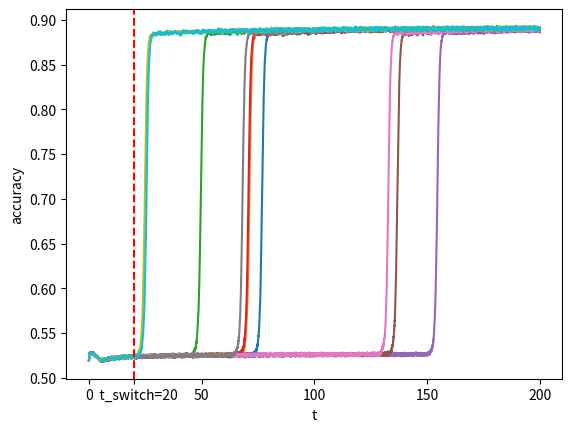

Recreate this plot in Python.
# -*- coding: utf-8 -*-
"""
Created on Tue Sep 14 12:50:30 2021

[redacted]
"""


import numpy as np
import matplotlib.pyplot as plt
from scipy.special import erf
import seaborn as sns

#w=(wm,gm,wc,gc)

def f_noise(w,mu_m,mu_c,sigma_m,sigma_c,l,sigma_ksi):
    fw=np.zeros(4)
    ksi=np.random.normal(0,sigma_ksi,4)
    fw[0]=-(mu_m**2+sigma_m**2)*w[1]**2*w[0]-mu_m*mu_c*w[1]*w[2]*w[3]+mu_m*w[1]
    fw[1]=-(mu_m**2+sigma_m**2)*w[0]**2*w[1]-mu_m*mu_c*w[0]*w[2]*w[3]+mu_m*w[0]-l*np.sign(w[1])
    fw[2]=-(mu_c**2+sigma_c**2)*w[3]**2*w[2]-mu_m*mu_c*w[0]*w[1]*w[3]+mu_c*w[3]
    fw[3]=-(mu_c**2+sigma_c**2)*w[2]**2*w[3]-mu_m*mu_c*w[0]*w[1]*w[2]+mu_c*w[2]-l*np.sign(w[3])
    return fw+ksi

def accuracy(w,mu_m,mu_c,sigma_m,sigma_c,sigma):
    sigma_tot2=sigma**2+(w[0]*w[1]*sigma_m)**2+(w[2]*w[3]*sigma_c)**2
    return (1+erf((w[0]*w[1]*mu_m+w[2]*w[3]*mu_c)/np.sqrt(2*sigma_tot2)))/2

def integrate(w0,mu_m,mu_c,sigma_m,sigma_c,l,sigma_ksi,dt,t_end):
    nsteps=int(t_end/dt)
    w=np.zeros((4,nsteps+1))
    w[:,0]=w0
    for i in range(nsteps):
        w[:,i+1]=w[:,i]+dt*f_noise(w[:,i],mu_m,mu_c,sigma_m,sigma_c,l,sigma_ksi)
    return w

# mu_m,mu_c=1,1
# sigma_m,sigma_c,sigma,sigma_ksi=5,0.5,0.5,0.
# l=0.1
# w0=np.array([0.05,0.5,0.05,0.5])
# t_switch=20
# t_end=100
# dt=0.05
# n_steps=int(t_end/dt)

# t=np.linspace(0,t_end,n_steps+1)
# w=np.zeros((4,n_steps+1))
# w[:,:int(t_switch/dt)+1]=integrate(w0,mu_m,0,sigma_m,sigma_c,l,sigma_ksi,dt,t_switch)

# t2=t_end-t_switch
# w[:,int(t_switch/dt):]=integrate(w[:,int(t_switch/dt)],mu_m,mu_c,sigma_m,sigma_c,l,sigma_ksi,dt,t2)

# acc=np.zeros(n_steps)
# acc[:int(t_switch/dt)]=accuracy(w[:,:int(t_switch/dt)],mu_m,0,sigma_m,sigma_c,sigma)
# acc[int(t_switch/dt):]=accuracy(w[:,int(t_switch/dt):],mu_m,mu_c,sigma_m,sigma_c,sigma)

# fig,ax = plt.subplots()
# ax.plot(t,w[0],label='w_m')
# ax.plot(t,w[1],label='g_m')
# ax.plot(t,w[2],label='w_c')
# ax.plot(t,w[3],label='g_c')
# plt.axvline(t_switch,linestyle='dashed',color='red')
# ax2=ax.twinx()
# ax2.plot(t,acc,color='black',label='accuracy')
# ax.set_xlabel('t')
# ax.set_ylabel('w')
# ax2.set_ylabel('accuracy')
# ax.set_xticks([0,20,40,60,80,100])
# ax.set_xticklabels([0,'t_switch=20',40,60,80,100])
# h1, l1 = ax.get_legend_handles_labels()
# h2, l2 = ax2.get_legend_handles_labels()
# ax.legend(h1+h2, l1+l2)

# #vary sigma_m
# mu_m,mu_c=1,1
# sigma_c,sigma,sigma_ksi=0.5,0.5,0
# l=0.1
# w0=np.array([0.05,0.5,0.05,0.5])
# t_switch=20
# t_end=400
# dt=0.02
# n_steps=int(t_end/dt+1)

# t=np.linspace(0,t_end,n_steps)
# t2=t_end-t_switch

# fig,ax = plt.subplots()
# sigma_m_list=[0.5,1,2,5,10,20]
# sns.set_palette('plasma',len(sigma_m_list))
# for sigma_m in sigma_m_list:
#     w=np.zeros((4,n_steps))
#     w[:,:int(t_switch/dt)+1]=integrate(w0,mu_m,0,sigma_m,sigma_c,l,sigma_ksi,dt,t_switch)
#     w[:,int(t_switch/dt):]=integrate(w[:,int(t_switch/dt)],mu_m,mu_c,sigma_m,sigma_c,l,sigma_ksi,dt,t2)
#     acc=np.zeros(n_steps)
#     acc[:int(t_switch/dt)]=accuracy(w[:,:int(t_switch/dt)],mu_m,0,sigma_m,sigma_c,sigma)
#     acc[int(t_switch/dt):]=accuracy(w[:,int(t_switch/dt):],mu_m,mu_c,sigma_m,sigma_c,sigma)
#     ax.plot(t,acc,label='SNR_m='+str(1/sigma_m))
# plt.axvline(t_switch,linestyle='dashed',color='red')
# ax.set_xlabel('t')
# ax.set_ylabel('accuracy')
# ax.set_xticks([0,20,100,200,300,400])
# ax.set_xticklabels([0,'             t_switch=20',100,200,300,400])
# ax.legend()
# plt.title('SNR_c=2')

# #vary lambda
# mu_m,mu_c=1,1
# sigma_m,sigma_c,sigma,sigma_ksi=5,0.5,0.5,0
# w0=np.array([0.05,0.5,0.05,0.5])
# t_switch=20
# t_end=200
# dt=0.02
# n_steps=int(t_end/dt+1)

# t=np.linspace(0,t_end,n_steps)
# t2=t_end-t_switch

# fig,ax = plt.subplots()
# lambda_list=[0.02,0.05,0.1,0.2]
# sns.set_palette('plasma',len(lambda_list))
# for l in lambda_list:
#     w=np.zeros((4,n_steps))
#     w[:,:int(t_switch/dt)+1]=integrate(w0,mu_m,0,sigma_m,sigma_c,l,sigma_ksi,dt,t_switch)
#     w[:,int(t_switch/dt):]=integrate(w[:,int(t_switch/dt)],mu_m,mu_c,sigma_m,sigma_c,l,sigma_ksi,dt,t2)
#     acc=np.zeros(n_steps)
#     acc[:int(t_switch/dt)]=accuracy(w[:,:int(t_switch/dt)],mu_m,0,sigma_m,sigma_c,sigma)
#     acc[int(t_switch/dt):]=accuracy(w[:,int(t_switch/dt):],mu_m,mu_c,sigma_m,sigma_c,sigma)
#     ax.plot(t,acc,label='lambda='+str(l))
# plt.axvline(t_switch,linestyle='dashed',color='red')
# ax.set_xlabel('t')
# ax.set_ylabel('accuracy')
# ax.set_xticks([0,20,50,100,150,200])
# ax.set_xticklabels([0,'   t_switch=20',50,100,150,200])
# ax.legend()

# #vary init
# mu_m,mu_c=1,1
# sigma_m,sigma_c,sigma,sigma_ksi=5,0.5,0.5,0
# l=0.1
# sigma0_w,sigma0_g=0.05,0.5
# t_switch=20
# t_end=200
# dt=0.02
# n_steps=int(t_end/dt+1)

# t=np.linspace(0,t_end,n_steps)
# t2=t_end-t_switch

# fig,ax = plt.subplots()
# sns.set_palette('tab10')
# for k in range(10):
#     w=np.zeros((4,n_steps))
#     w[0,0],w[1,0],w[2,0],w[3,0]=np.random.normal(0,sigma0_w),np.random.normal(0,sigma0_g),np.random.normal(0,sigma0_w),np.random.normal(0,sigma0_g)
#     print(w[:,0])
#     w[:,:int(t_switch/dt)+1]=integrate(w[:,0],mu_m,0,sigma_m,sigma_c,l,sigma_ksi,dt,t_switch)
#     w[:,int(t_switch/dt):]=integrate(w[:,int(t_switch/dt)],mu_m,mu_c,sigma_m,sigma_c,l,sigma_ksi,dt,t2)
#     acc=np.zeros(n_steps)
#     acc[:int(t_switch/dt)]=accuracy(w[:,:int(t_switch/dt)],mu_m,0,sigma_m,sigma_c,sigma)
#     acc[int(t_switch/dt):]=accuracy(w[:,int(t_switch/dt):],mu_m,mu_c,sigma_m,sigma_c,sigma)
#     ax.plot(t,acc)
# plt.axvline(t_switch,linestyle='dashed',color='red')
# ax.set_xlabel('t')
# ax.set_ylabel('accuracy')
# ax.set_xticks([0,20,50,100,150,200])
# ax.set_xticklabels([0,'   t_switch=20',50,100,150,200])   

#with noise
mu_m,mu_c=1,1
sigma_m,sigma_c,sigma,sigma_ksi=5,0.5,0.5,0.05
l=0.1
w0=np.array([0.05,0.5,0.05,0.5])
t_switch=20
t_end=200
dt=0.02
n_steps=int(t_end/dt+1)

t=np.linspace(0,t_end,n_steps)
t2=t_end-t_switch

fig,ax = plt.subplots()
sns.set_palette('tab10')
for k in range(10):
    w=np.zeros((4,n_steps))
    w[:,:int(t_switch/dt)+1]=integrate(w0,mu_m,0,sigma_m,sigma_c,l,sigma_ksi,dt,t_switch)
    w[:,int(t_switch/dt):]=integrate(w[:,int(t_switch/dt)],mu_m,mu_c,sigma_m,sigma_c,l,sigma_ksi,dt,t2)
    acc=np.zeros(n_steps)
    acc[:int(t_switch/dt)]=accuracy(w[:,:int(t_switch/dt)],mu_m,0,sigma_m,sigma_c,sigma)
    acc[int(t_switch/dt):]=accuracy(w[:,int(t_switch/dt):],mu_m,mu_c,sigma_m,sigma_c,sigma)
    ax.plot(t,acc)
plt.axvline(t_switch,linestyle='dashed',color='red')
ax.set_xlabel('t')
ax.set_ylabel('accuracy')
ax.set_xticks([0,20,50,100,150,200])
ax.set_xticklabels([0,'   t_switch=20',50,100,150,200])   